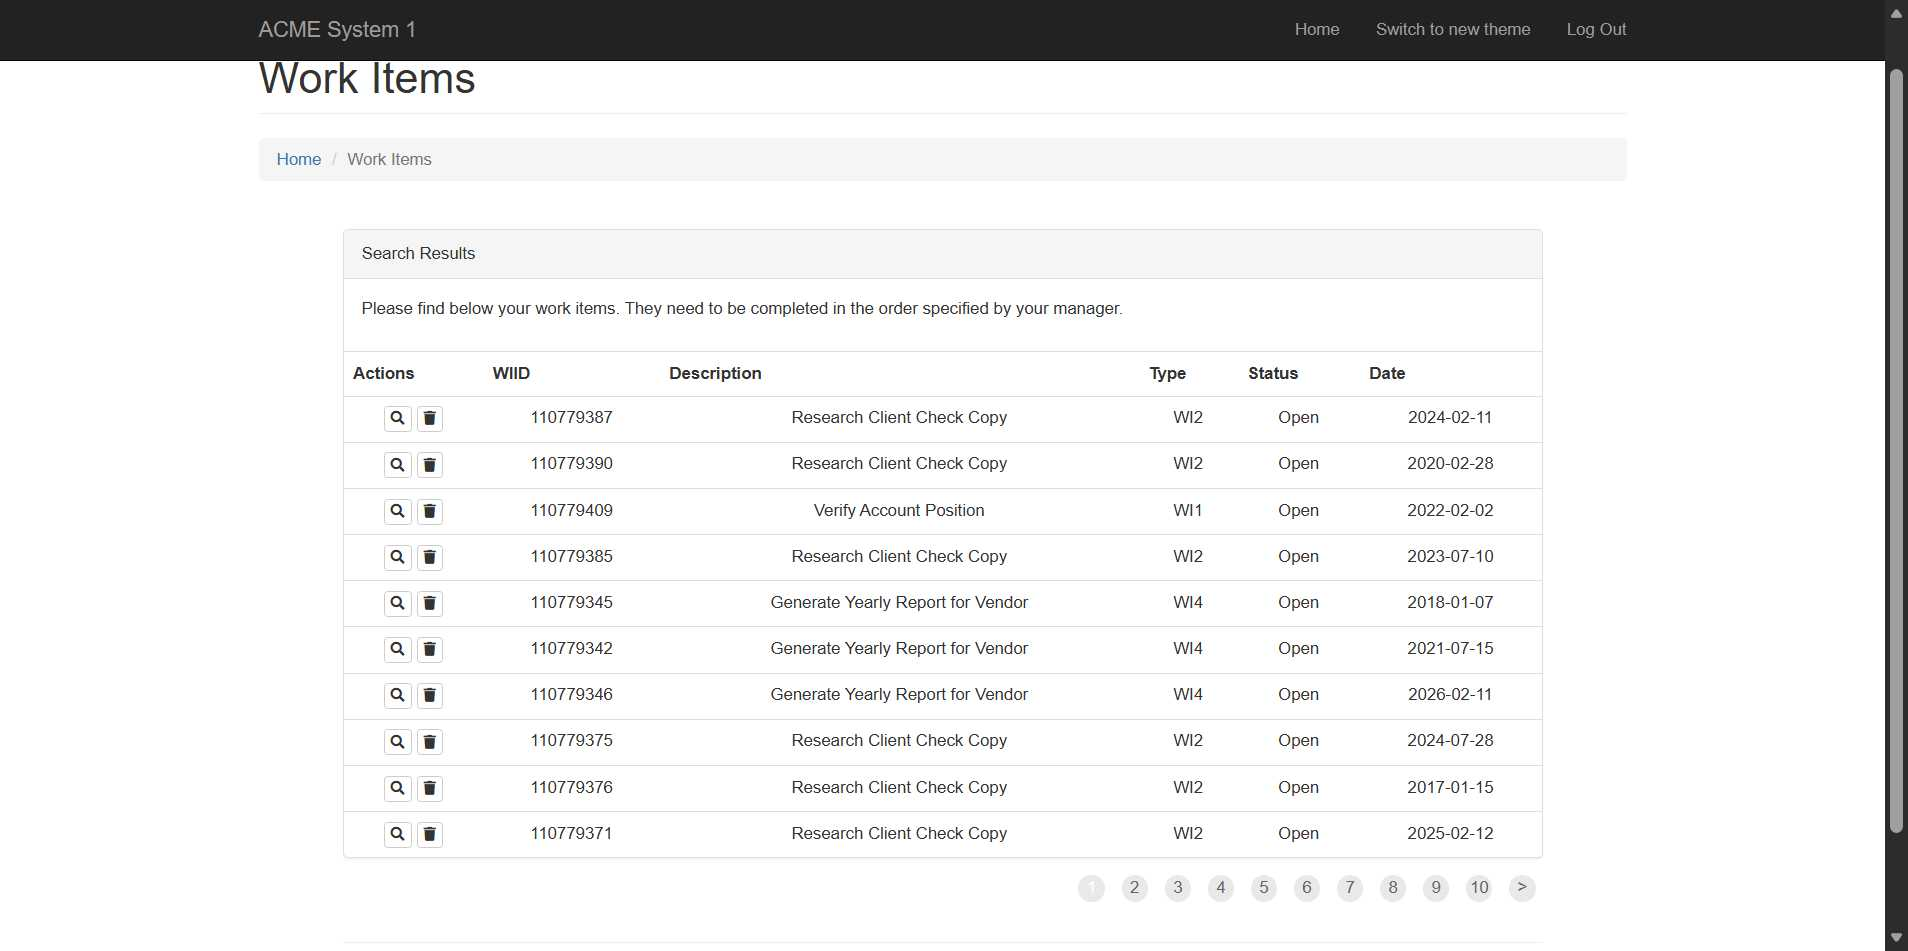
Task: Robotic Enterprise Framework
Workflow: ACME_ExtractWorkItems

Step 1: Use Browser Edge: ACME System 2 - Work Items in window 'ACME System 1 - Work Items' (msedge.exe)

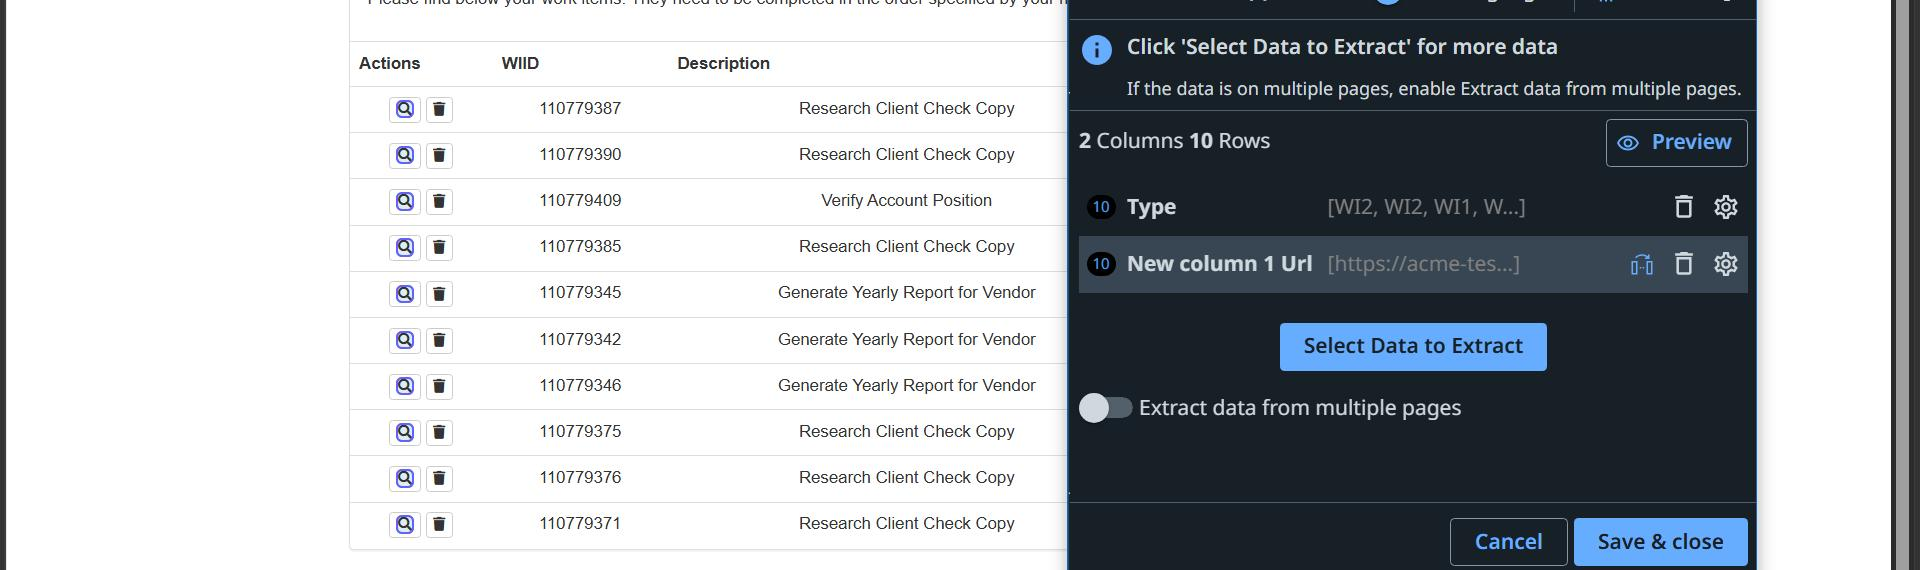
Step 2: get-text from the tbody in window 'ACME System 1 - Work Items' (msedge.exe)
